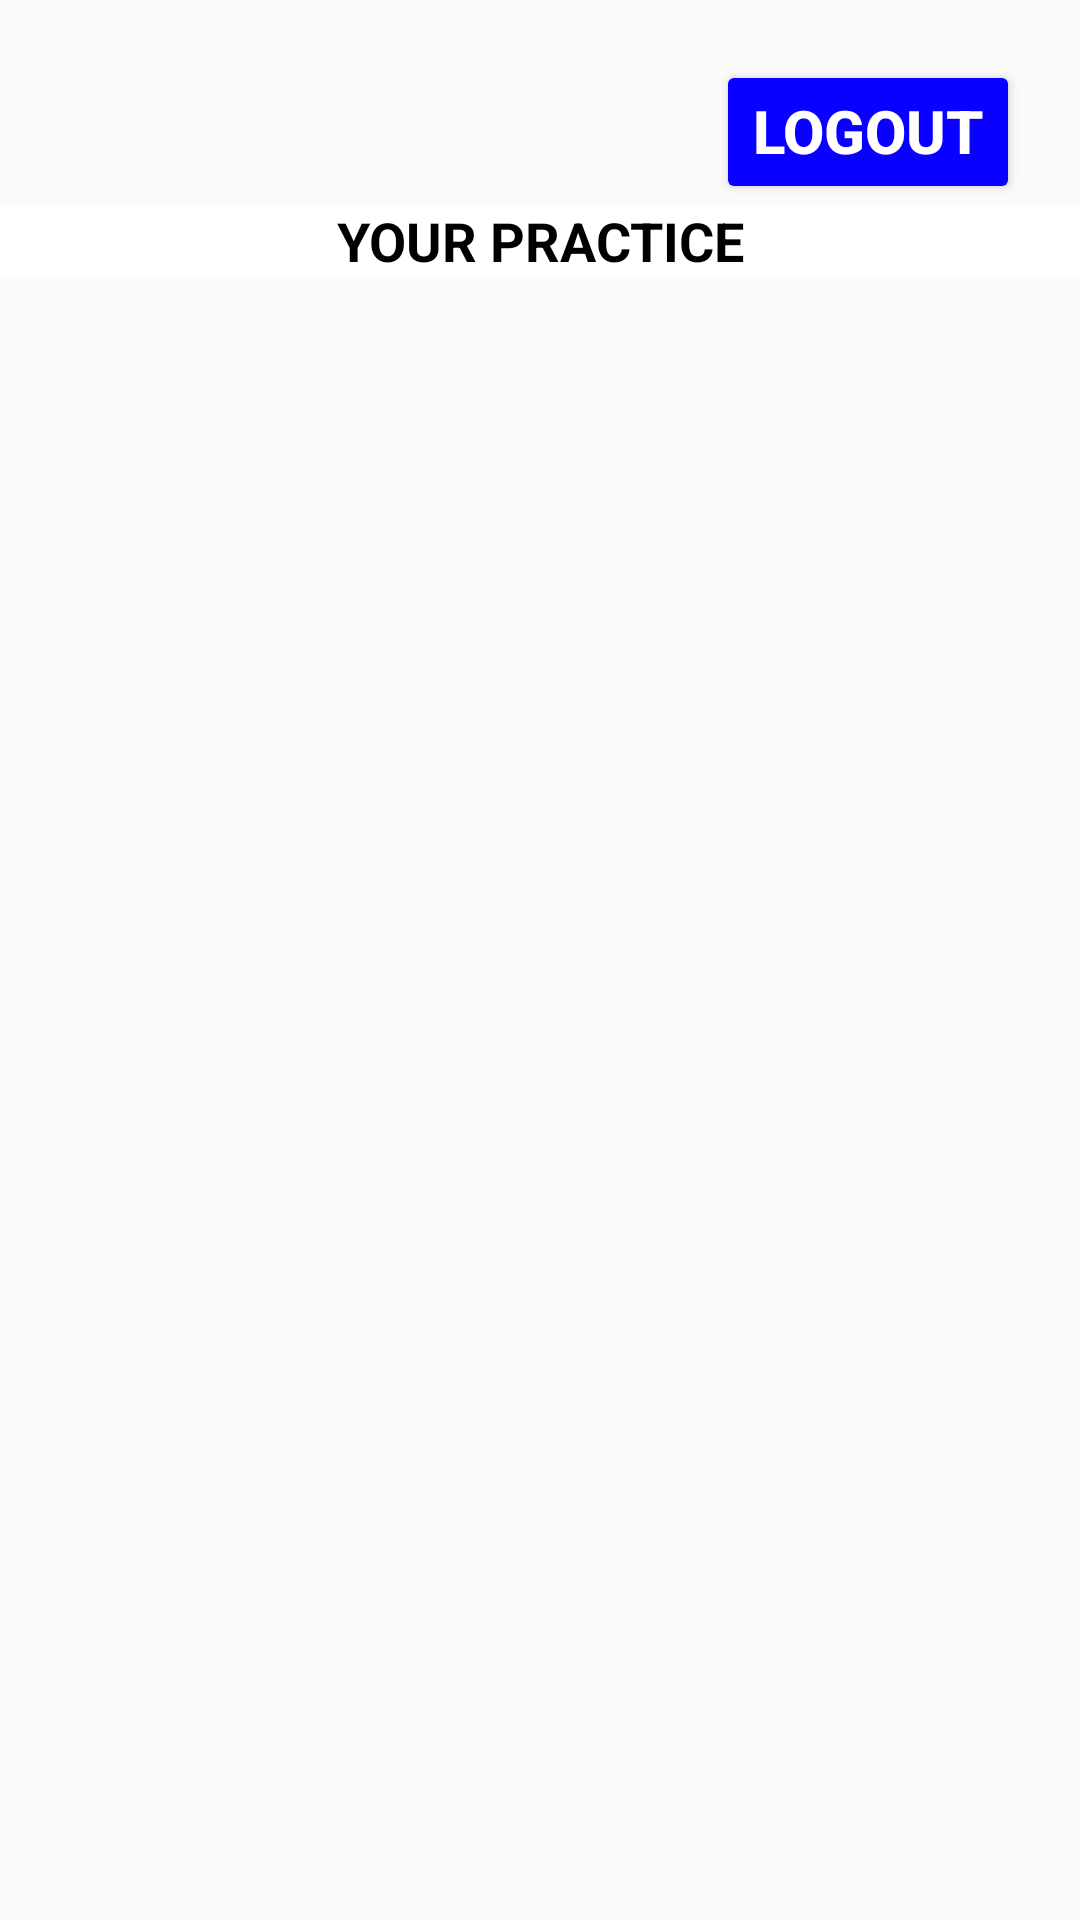

This screen was rendered from an Android layout file. Write that file and the resources it references.
<!-- AndroidManifest.xml: application theme Theme.EAMCETGURU -->
<!-- res/layout/fragment_profile.xml -->
<?xml version="1.0" encoding="utf-8"?>
<RelativeLayout xmlns:android="http://schemas.android.com/apk/res/android"
    xmlns:tools="http://schemas.android.com/tools"
    android:layout_width="match_parent"
    android:layout_height="match_parent"
    tools:context=".ProfileFrag">


    <Button
        android:id="@+id/logout"
        android:layout_width="wrap_content"
        android:layout_height="wrap_content"
        android:layout_alignParentTop="true"
        android:layout_alignParentEnd="true"
        android:layout_alignParentRight="true"
        android:layout_marginTop="20dp"
        android:layout_marginRight="20dp"
        android:backgroundTint="@color/purple_200"
        android:gravity="end"
        android:text="Logout"
        android:textColor="@color/white"
        android:textSize="20sp"
        android:textStyle="bold" />

    <TextView
        android:id="@+id/your_practice"
        android:layout_width="match_parent"
        android:layout_height="wrap_content"
        android:layout_below="@+id/logout"
        android:background="@color/white"
        android:gravity="center"
        android:text="YOUR PRACTICE"
        android:textColor="@color/black"
        android:textSize="18sp"
        android:textStyle="bold"/>

    <androidx.recyclerview.widget.RecyclerView
        android:id="@+id/profile_recycler_view"
        android:layout_width="match_parent"
        android:layout_height="wrap_content"
        android:layout_below="@+id/your_practice"
        android:layout_centerHorizontal="true"
        android:background="@color/white" />
</RelativeLayout>
<!-- resources referenced by this layout -->
<resources>
  <color name="black">#FF000000</color>
  <color name="purple_200">#0900FF</color>
  <color name="white">#FFFFFFFF</color>
  <style name="Theme.EAMCETGURU" parent="Theme.AppCompat.Light.NoActionBar">
          
          <item name="colorPrimary">@color/purple_500</item>
          <item name="colorPrimaryVariant">@color/purple_700</item>
          <item name="colorOnPrimary">@color/white</item>
          
          <item name="colorSecondary">@color/teal_200</item>
          <item name="colorSecondaryVariant">@color/teal_700</item>
          <item name="colorOnSecondary">@color/black</item>
          
          <item name="android:statusBarColor" tools:targetApi="l">?attr/colorPrimaryVariant</item>
          
          <item name="android:windowDisablePreview">
              true
          </item>
      </style>
  <color name="purple_500">#0034EE</color>
  <color name="purple_700">#002BFF</color>
  <color name="teal_200">#FF03DAC5</color>
  <color name="teal_700">#FF018786</color>
</resources>
